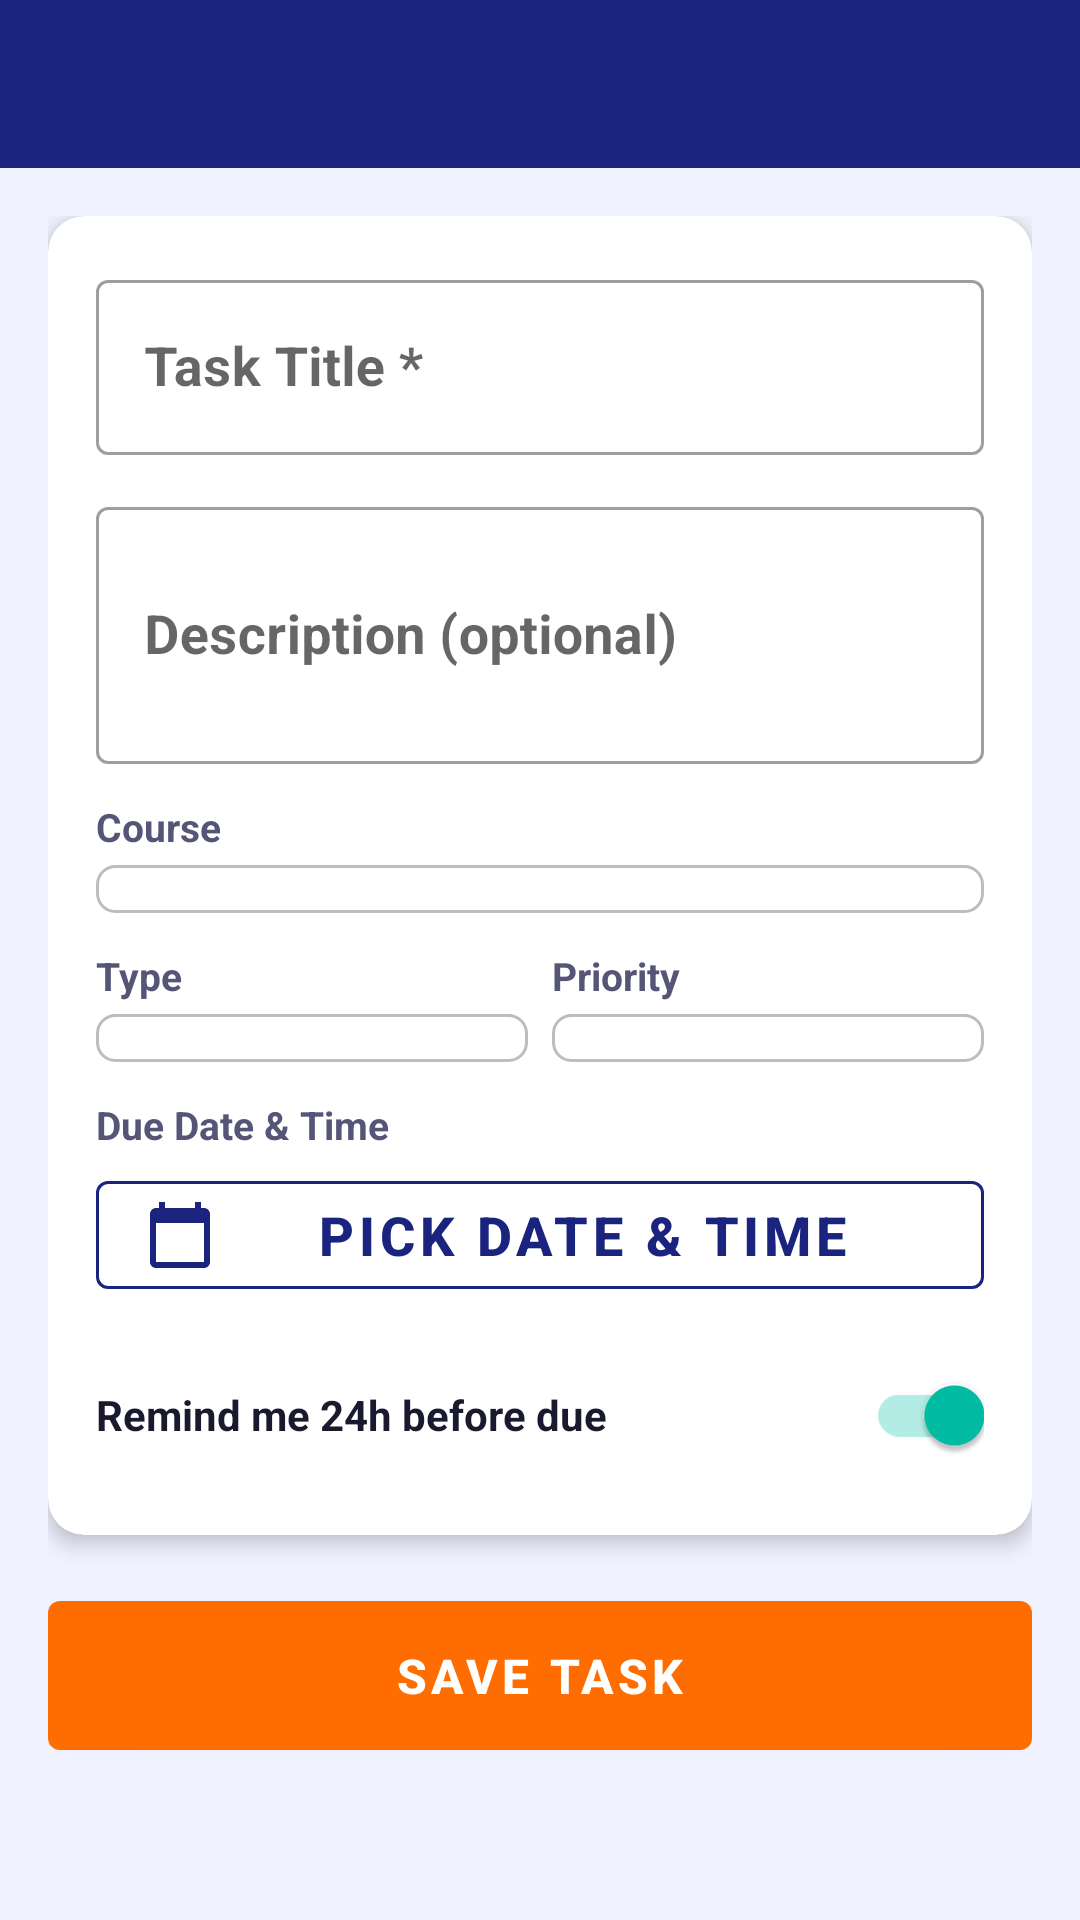

Reconstruct the res/layout file that produces this screen, plus the resources it refers to.
<!-- AndroidManifest.xml: application theme Theme.SmartStudyPlanner -->
<!-- res/layout/activity_add_edit_task.xml -->
<?xml version="1.0" encoding="utf-8"?>
<androidx.core.widget.NestedScrollView
    xmlns:android="http://schemas.android.com/apk/res/android"
    xmlns:app="http://schemas.android.com/apk/res-auto"
    android:layout_width="match_parent"
    android:layout_height="match_parent"
    android:background="@color/background">

    <LinearLayout
        android:layout_width="match_parent"
        android:layout_height="wrap_content"
        android:orientation="vertical">

        <androidx.appcompat.widget.Toolbar
            android:id="@+id/toolbar"
            android:layout_width="match_parent"
            android:layout_height="?attr/actionBarSize"
            android:background="@color/colorPrimary"
            app:titleTextColor="@color/white" />

        <LinearLayout
            android:layout_width="match_parent"
            android:layout_height="wrap_content"
            android:orientation="vertical"
            android:padding="16dp">

            <androidx.cardview.widget.CardView
                android:layout_width="match_parent"
                android:layout_height="wrap_content"
                android:layout_marginBottom="16dp"
                app:cardCornerRadius="12dp"
                app:cardElevation="4dp"
                app:cardBackgroundColor="@color/white">

                <LinearLayout
                    android:layout_width="match_parent"
                    android:layout_height="wrap_content"
                    android:orientation="vertical"
                    android:padding="16dp">

                    <com.google.android.material.textfield.TextInputLayout
                        android:layout_width="match_parent"
                        android:layout_height="wrap_content"
                        android:layout_marginBottom="12dp"
                        android:hint="Task Title *"
                        style="@style/Widget.MaterialComponents.TextInputLayout.OutlinedBox">
                        <com.google.android.material.textfield.TextInputEditText
                            android:id="@+id/edit_task_title"
                            android:layout_width="match_parent"
                            android:layout_height="wrap_content"
                            android:inputType="textCapSentences"
                            android:maxLines="1" />
                    </com.google.android.material.textfield.TextInputLayout>

                    <com.google.android.material.textfield.TextInputLayout
                        android:layout_width="match_parent"
                        android:layout_height="wrap_content"
                        android:layout_marginBottom="12dp"
                        android:hint="Description (optional)"
                        style="@style/Widget.MaterialComponents.TextInputLayout.OutlinedBox">
                        <com.google.android.material.textfield.TextInputEditText
                            android:id="@+id/edit_task_description"
                            android:layout_width="match_parent"
                            android:layout_height="wrap_content"
                            android:inputType="textMultiLine"
                            android:minLines="2"
                            android:maxLines="4" />
                    </com.google.android.material.textfield.TextInputLayout>

                    <TextView
                        android:layout_width="wrap_content"
                        android:layout_height="wrap_content"
                        android:text="Course"
                        android:textSize="13sp"
                        android:textColor="@color/text_secondary"
                        android:layout_marginBottom="4dp" />
                    <Spinner
                        android:id="@+id/spinner_course"
                        android:layout_width="match_parent"
                        android:layout_height="wrap_content"
                        android:background="@drawable/spinner_background"
                        android:layout_marginBottom="12dp" />

                    <LinearLayout
                        android:layout_width="match_parent"
                        android:layout_height="wrap_content"
                        android:orientation="horizontal"
                        android:layout_marginBottom="12dp">

                        <LinearLayout
                            android:layout_width="0dp"
                            android:layout_height="wrap_content"
                            android:layout_weight="1"
                            android:orientation="vertical"
                            android:layout_marginEnd="8dp">
                            <TextView
                                android:layout_width="wrap_content"
                                android:layout_height="wrap_content"
                                android:text="Type"
                                android:textSize="13sp"
                                android:textColor="@color/text_secondary"
                                android:layout_marginBottom="4dp" />
                            <Spinner
                                android:id="@+id/spinner_type"
                                android:layout_width="match_parent"
                                android:layout_height="wrap_content"
                                android:background="@drawable/spinner_background" />
                        </LinearLayout>

                        <LinearLayout
                            android:layout_width="0dp"
                            android:layout_height="wrap_content"
                            android:layout_weight="1"
                            android:orientation="vertical">
                            <TextView
                                android:layout_width="wrap_content"
                                android:layout_height="wrap_content"
                                android:text="Priority"
                                android:textSize="13sp"
                                android:textColor="@color/text_secondary"
                                android:layout_marginBottom="4dp" />
                            <Spinner
                                android:id="@+id/spinner_priority"
                                android:layout_width="match_parent"
                                android:layout_height="wrap_content"
                                android:background="@drawable/spinner_background" />
                        </LinearLayout>

                    </LinearLayout>

                    <TextView
                        android:layout_width="wrap_content"
                        android:layout_height="wrap_content"
                        android:text="Due Date &amp; Time"
                        android:textSize="13sp"
                        android:textColor="@color/text_secondary"
                        android:layout_marginBottom="4dp" />
                    <com.google.android.material.button.MaterialButton
                        android:id="@+id/btn_pick_date"
                        android:layout_width="match_parent"
                        android:layout_height="wrap_content"
                        android:text="Pick Date &amp; Time"
                        style="@style/Widget.MaterialComponents.Button.OutlinedButton"
                        app:strokeColor="@color/colorPrimary"
                        android:textColor="@color/colorPrimary"
                        app:icon="@drawable/ic_calendar"
                        android:layout_marginBottom="12dp" />

                    <LinearLayout
                        android:layout_width="match_parent"
                        android:layout_height="wrap_content"
                        android:orientation="horizontal"
                        android:gravity="center_vertical">
                        <TextView
                            android:layout_width="0dp"
                            android:layout_height="wrap_content"
                            android:layout_weight="1"
                            android:text="Remind me 24h before due"
                            android:textColor="@color/text_primary"
                            android:textSize="14sp" />
                        <androidx.appcompat.widget.SwitchCompat
                            android:id="@+id/switch_notification"
                            android:layout_width="wrap_content"
                            android:layout_height="wrap_content"
                            android:checked="true" />
                    </LinearLayout>

                </LinearLayout>
            </androidx.cardview.widget.CardView>

            <com.google.android.material.button.MaterialButton
                android:id="@+id/btn_save"
                android:layout_width="match_parent"
                android:layout_height="wrap_content"
                android:text="Save Task"
                android:textSize="16sp"
                android:padding="14dp"
                app:backgroundTint="@color/colorAccent" />

        </LinearLayout>
    </LinearLayout>
</androidx.core.widget.NestedScrollView>
<!-- resources referenced by this layout -->
<resources>
  <color name="background">#F0F2FF</color>
  <color name="colorAccent">#FF6D00</color>
  <color name="colorPrimary">#1A237E</color>
  <color name="text_primary">#1A1A2E</color>
  <color name="text_secondary">#555577</color>
  <color name="white">#FFFFFF</color>
  <!-- drawable ic_calendar (drawable) -->
  <vector xmlns:android="http://schemas.android.com/apk/res/android"
      android:width="24dp" android:height="24dp"
      android:viewportWidth="24" android:viewportHeight="24">
      <path android:fillColor="#FF000000"
          android:pathData="M20,3h-1V1h-2v2H7V1H5v2H4C2.9,3 2,3.9 2,5v16c0,1.1 0.9,2 2,2h16c1.1,0 2,-0.9 2,-2V5C22,3.9 21.1,3 20,3zM20,21H4V8h16V21z"/>
  </vector>
  <!-- drawable spinner_background (drawable) -->
  <?xml version="1.0" encoding="utf-8"?>
  <shape xmlns:android="http://schemas.android.com/apk/res/android"
      android:shape="rectangle">
      <solid android:color="@color/white" />
      <stroke android:width="1dp" android:color="@color/grey_400" />
      <corners android:radius="6dp" />
      <padding
          android:left="8dp"
          android:top="8dp"
          android:right="8dp"
          android:bottom="8dp" />
  </shape>
  <style name="Theme.SmartStudyPlanner" parent="Theme.MaterialComponents.DayNight.NoActionBar">
          <item name="colorPrimary">@color/colorPrimary</item>
          <item name="colorPrimaryVariant">@color/colorPrimaryDark</item>
          <item name="colorOnPrimary">@color/white</item>
          <item name="colorSecondary">@color/colorSecondary</item>
          <item name="colorOnSecondary">@color/white</item>
          <item name="android:colorBackground">@color/background</item>
          <item name="android:statusBarColor">@color/colorPrimaryDark</item>
          <item name="colorSurface">@color/white</item>
          <item name="windowActionBar">false</item>
          <item name="windowNoTitle">true</item>
          <item name="android:textStyle">bold</item>
          <item name="android:textSize">18sp</item>
          <item name="android:lineSpacingMultiplier">1.3</item>
      </style>
  <color name="grey_400">#BDBDBD</color>
  <color name="colorPrimaryDark">#0D1B6E</color>
  <color name="colorSecondary">#00BFA5</color>
</resources>
